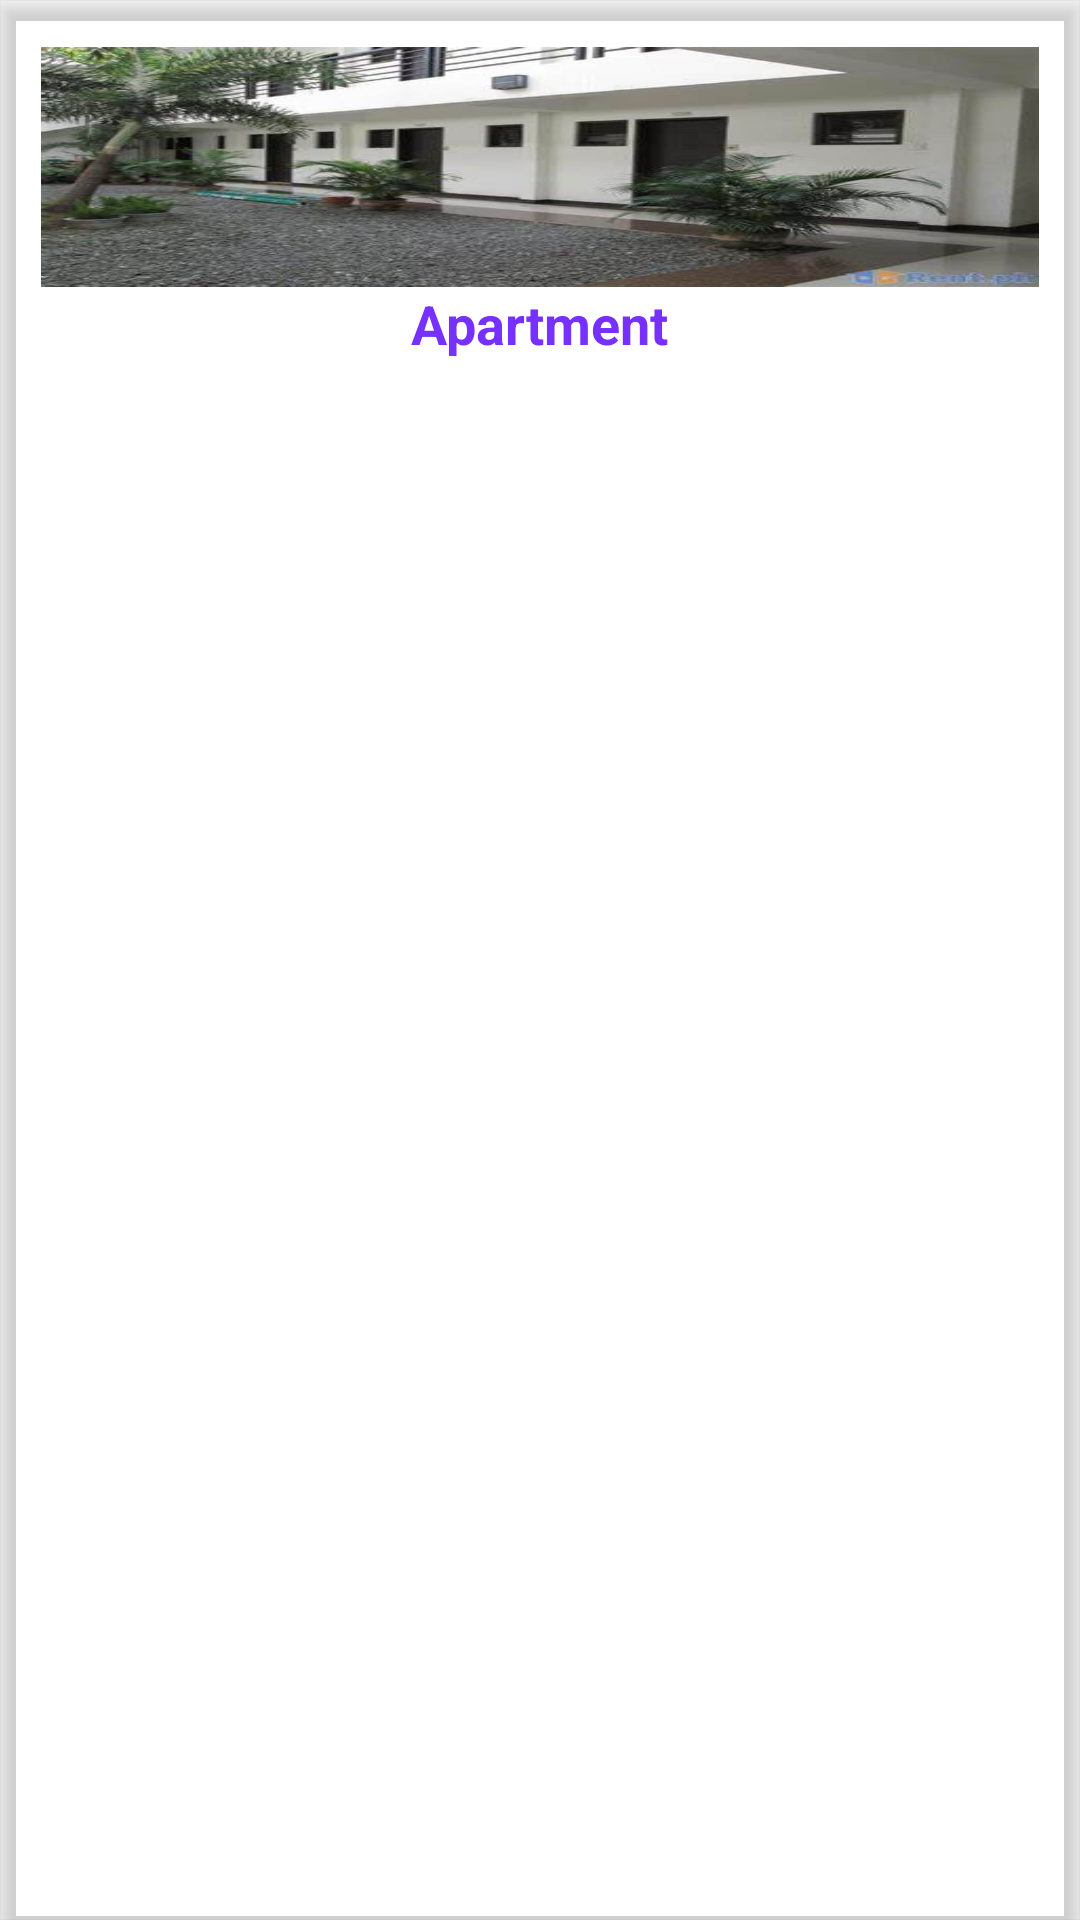

The Android layout XML behind this screen, and the referenced resources:
<!-- AndroidManifest.xml: application theme Theme.Yachin -->
<!-- res/layout/cv_apartment.xml -->
<?xml version="1.0" encoding="utf-8"?>
<androidx.cardview.widget.CardView
    xmlns:android="http://schemas.android.com/apk/res/android"
    xmlns:app="http://schemas.android.com/apk/res-auto"
    android:id="@+id/cardViewApartment"
    android:layout_width="wrap_content"
    android:layout_height="wrap_content"
    android:layout_margin="2dp"
    app:cardBackgroundColor="@color/white"
    app:cardCornerRadius="8dp"
    app:cardElevation="4dp"
    app:cardUseCompatPadding="true"
    app:contentPadding="2dp"
    android:foreground="?android:attr/selectableItemBackground"
    android:outlineProvider="bounds"
    android:clipToPadding="false"
    android:background="@drawable/card_border">

    <androidx.appcompat.widget.LinearLayoutCompat
        android:layout_width="wrap_content"
        android:layout_height="wrap_content"
        android:orientation="vertical"
        android:padding="5dp">

        <androidx.appcompat.widget.AppCompatImageView
            android:id="@+id/imageViewApartment"
            android:layout_width="wrap_content"
            android:layout_height="80dp"
            android:src="@drawable/apartment"
            android:scaleType="fitXY"/>

        <androidx.appcompat.widget.AppCompatTextView
            android:id="@+id/textViewApartment"
            android:layout_width="wrap_content"
            android:layout_height="wrap_content"
            android:layout_toEndOf="@id/imageViewApartment"
            android:layout_gravity="center"
            android:text="Apartment"
            android:textStyle="bold"
            android:textColor="#7630ff"
            android:textSize="18sp"/>

    </androidx.appcompat.widget.LinearLayoutCompat>
</androidx.cardview.widget.CardView>
<!-- resources referenced by this layout -->
<resources>
  <!-- drawable apartment: jpg bitmap (drawable, 29307 bytes) -->
  <!-- drawable card_border (drawable) -->
  <?xml version="1.0" encoding="utf-8"?>
  <layer-list xmlns:android="http://schemas.android.com/apk/res/android">
      <item>
          <shape android:shape="rectangle">
              <solid android:color="@android:color/transparent" /> 
          </shape>
      </item>
      <item>
          <shape android:shape="rectangle">
              <stroke
                  android:color="@color/black"
                  android:width="1dp" />
          </shape>
      </item>
  </layer-list>
  <style name="Theme.Yachin" parent="Theme.MaterialComponents.DayNight.NoActionBar">
          
          <item name="colorPrimary">@color/purple_500</item>
          <item name="colorPrimaryVariant">@color/purple_700</item>
          <item name="colorOnPrimary">@color/white</item>
          
          <item name="colorSecondary">@color/teal_200</item>
          <item name="colorSecondaryVariant">@color/teal_700</item>
          <item name="colorOnSecondary">@color/black</item>
          
          <item name="android:statusBarColor">?attr/colorPrimaryVariant</item>
          
      </style>
  <!-- not gathered from this repository: default colours our renderer supplied (Android Studio template values) -->
  <color name="purple_500">#FF6200EE</color>
  <color name="purple_700">#FF3700B3</color>
  <color name="teal_200">#FF03DAC5</color>
  <color name="teal_700">#FF018786</color>
  <color name="black">#FF000000</color>
  <color name="white">#FFFFFFFF</color>
</resources>
